The GitHub repository davydon22/CashewNet-An-Ensemble-Deep-Learning-Framework contains a labelled image folder "cashew_leaf_dataset" with 4 categories: anthracnose, healthy, leaf miner, red rust. Examples follow, each with its label.

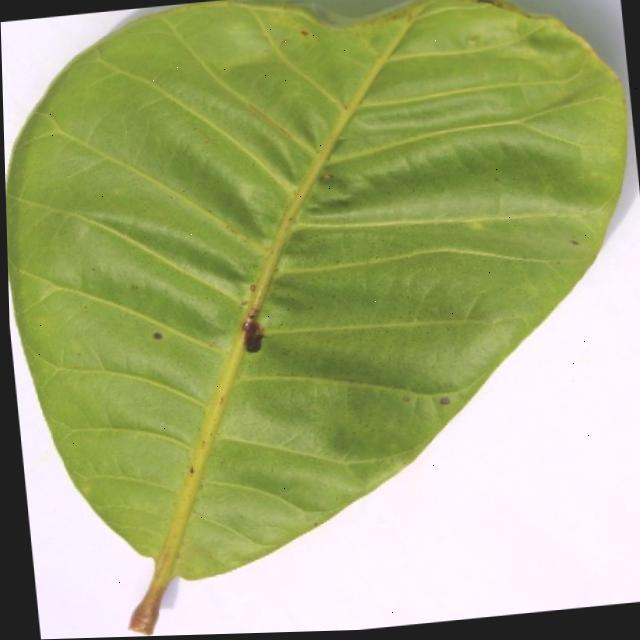
Label: anthracnose

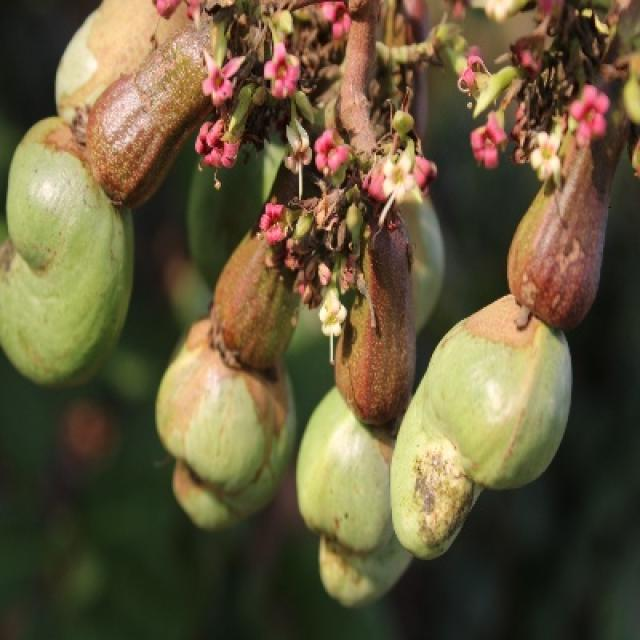
Label: healthy

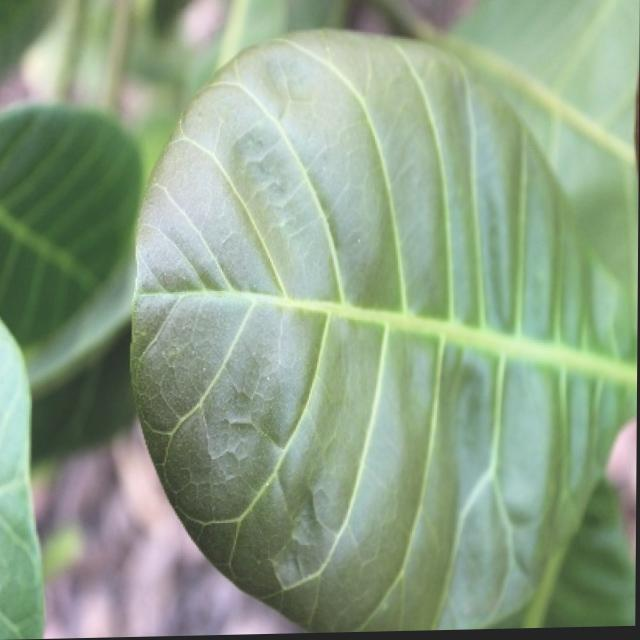
Label: healthy

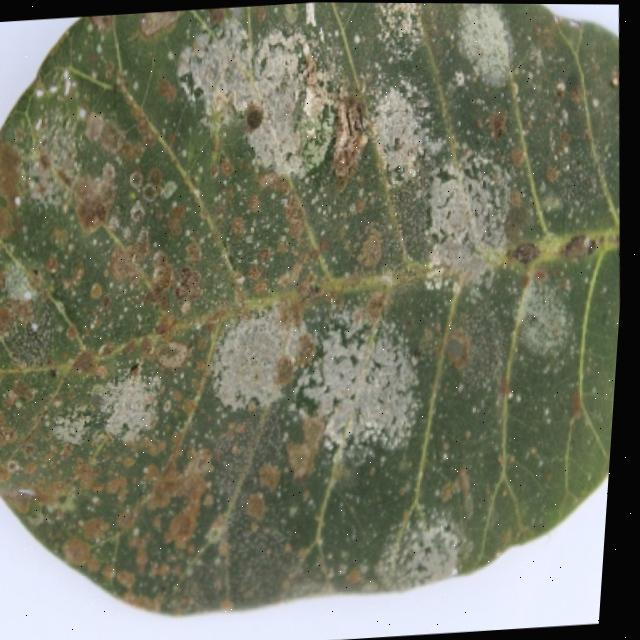
Label: red rust

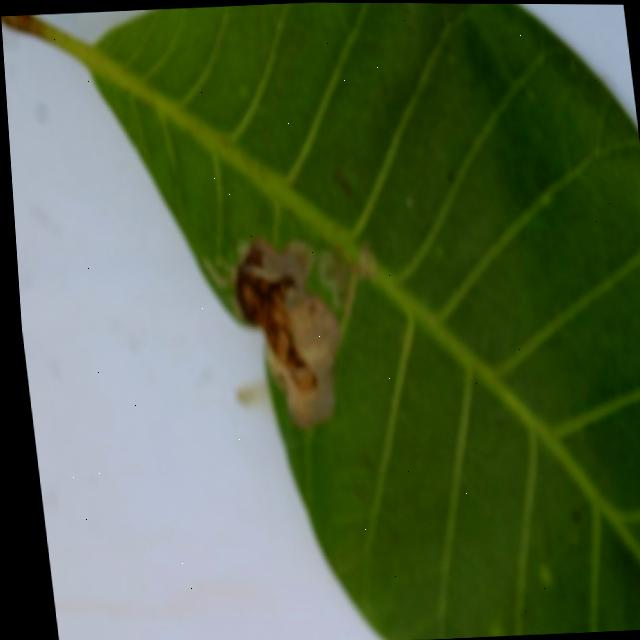
Label: leaf miner

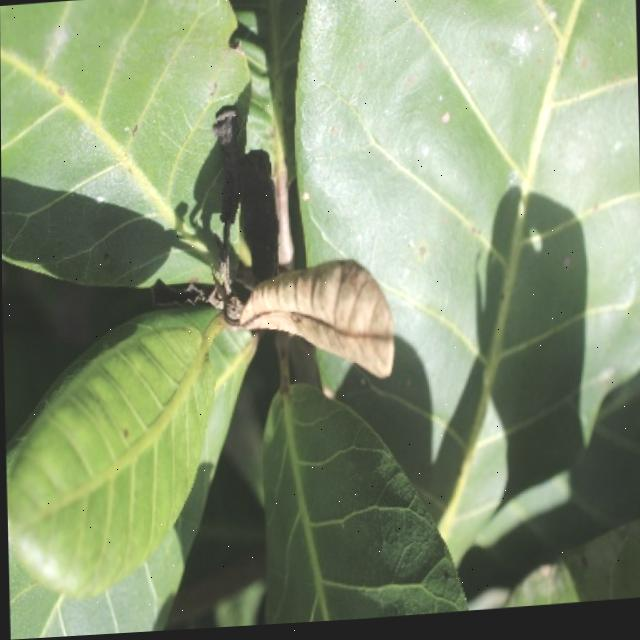
Label: anthracnose
